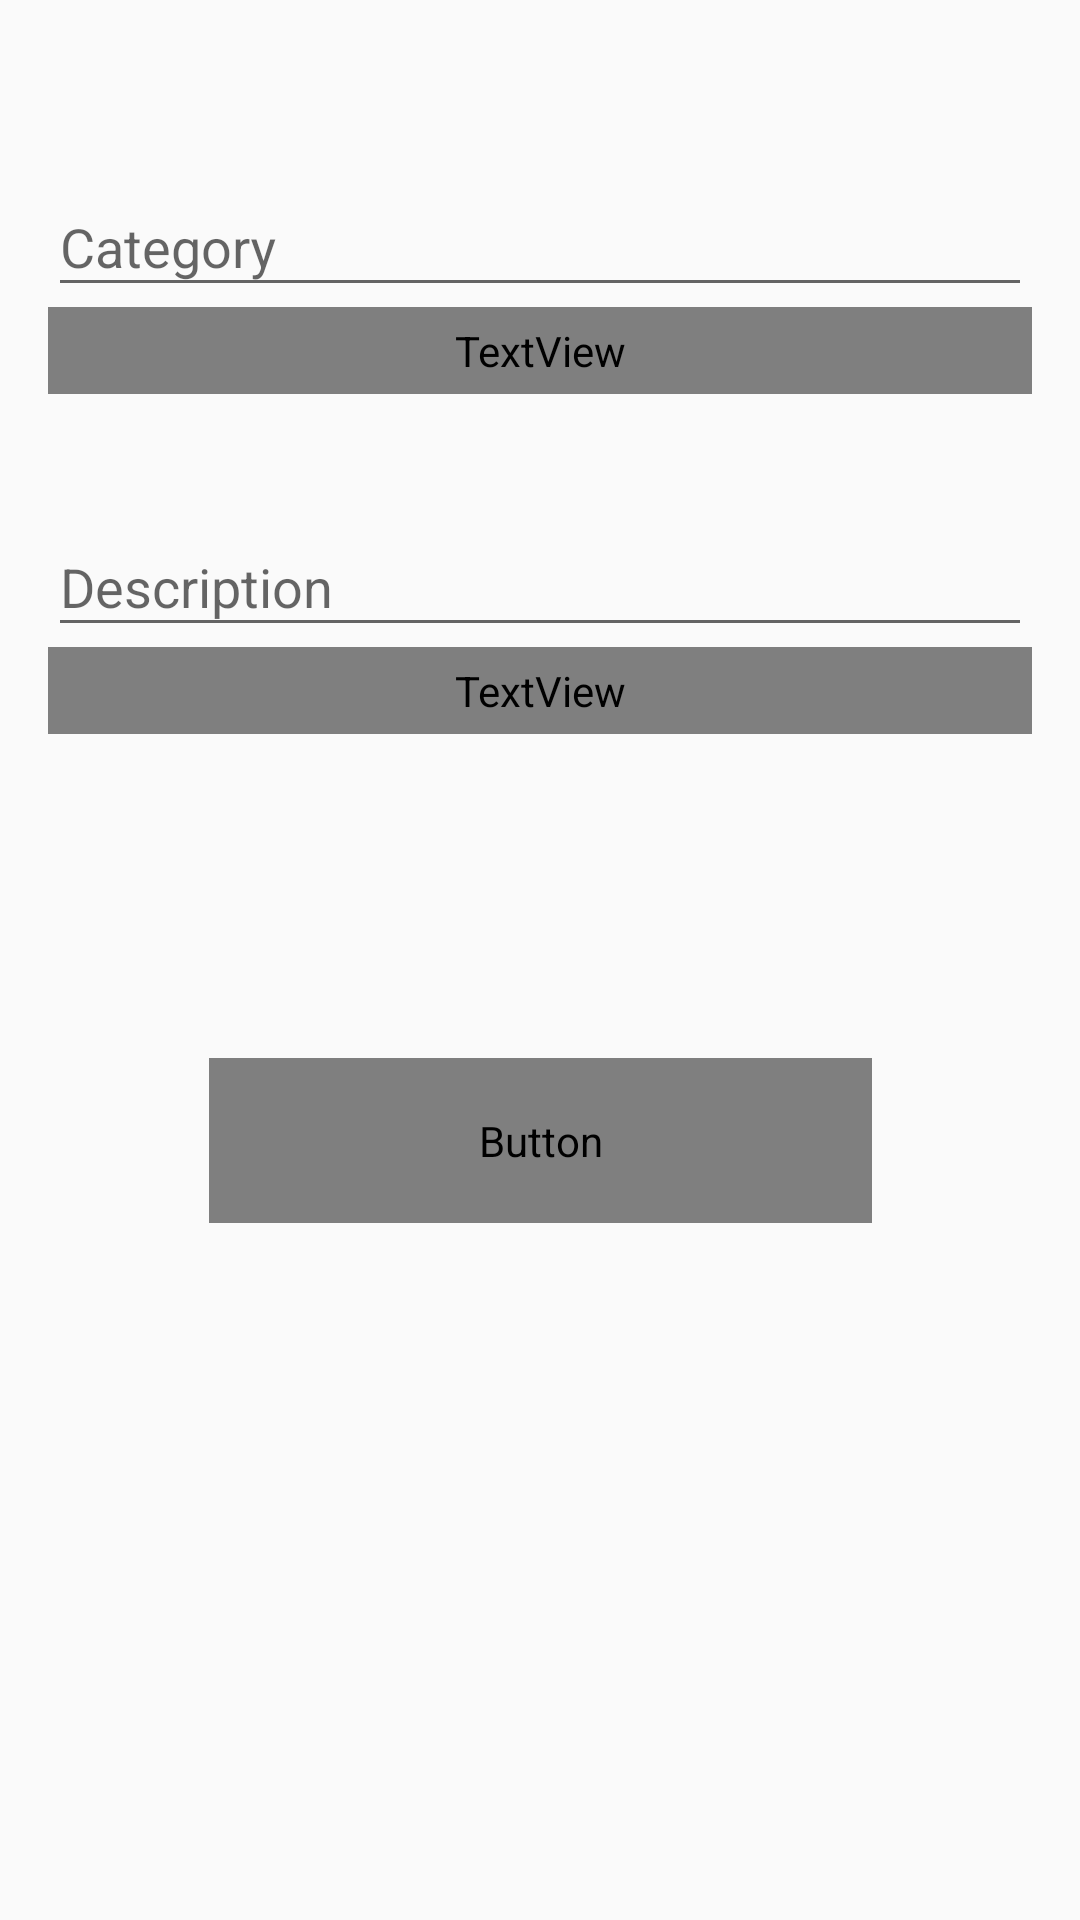

This screen was rendered from an Android layout file. Write that file and the resources it references.
<!-- AndroidManifest.xml: application theme AppTheme -->
<!-- res/layout/fragment_create_category.xml -->
<?xml version="1.0" encoding="utf-8"?>
<layout
        xmlns:android="http://schemas.android.com/apk/res/android"
        xmlns:app="http://schemas.android.com/apk/res-auto"
        xmlns:tools="http://schemas.android.com/tools">

    <androidx.constraintlayout.widget.ConstraintLayout
            android:layout_width="match_parent"
            android:layout_height="match_parent"
            tools:context=".category.ui.CreateCategoryFragment">

        <com.google.android.material.textfield.TextInputLayout
                android:layout_width="match_parent"
                android:layout_height="wrap_content"
                android:layout_marginTop="50dp"
                app:layout_constraintTop_toTopOf="parent"
                app:layout_constraintStart_toStartOf="parent"
                android:layout_marginStart="16dp"
                android:layout_marginEnd="16dp"
                app:layout_constraintEnd_toEndOf="parent"
                app:layout_constraintHorizontal_bias="0.0"
                android:id="@+id/categoryTextInputLayout">

            <com.google.android.material.textfield.TextInputEditText
                    android:id="@+id/categoryText"
                    android:layout_width="match_parent"
                    android:layout_height="wrap_content"
                    android:inputType="text"
                    android:imeOptions="actionNext"
                    android:hint="@string/category"/>

            <TextView
                    android:text="@string/category_desc"
                    style="@style/TextDescStyle"/>
        </com.google.android.material.textfield.TextInputLayout>


        <com.google.android.material.textfield.TextInputLayout
                android:layout_width="match_parent"
                android:layout_height="wrap_content"
                android:layout_marginTop="32dp"
                app:layout_constraintTop_toBottomOf="@+id/categoryTextInputLayout"
                android:id="@+id/descTextInputLayout"
                app:layout_constraintEnd_toEndOf="parent"
                android:layout_marginEnd="16dp"
                app:layout_constraintStart_toStartOf="parent"
                android:layout_marginStart="16dp">

            <com.google.android.material.textfield.TextInputEditText
                    android:id="@+id/descriptionText"
                    android:layout_width="match_parent"
                    android:layout_height="wrap_content"
                    android:inputType="text"
                    android:imeOptions="actionDone"
                    android:hint="@string/description"/>

            <TextView
                    android:text="@string/desc_category_desc"
                    style="@style/TextDescStyle"/>
        </com.google.android.material.textfield.TextInputLayout>

        <Button
                android:text="@string/create_category"
                android:layout_width="221dp"
                android:layout_height="wrap_content"
                android:id="@+id/createCategoryButton"
                style="@style/ButtonStyle"
                android:layout_marginEnd="8dp"
                app:layout_constraintEnd_toEndOf="parent"
                app:layout_constraintStart_toStartOf="parent"
                android:layout_marginStart="8dp"
                android:layout_marginTop="108dp"
                app:layout_constraintTop_toBottomOf="@+id/descTextInputLayout"/>

        <ProgressBar
                style="?android:attr/progressBarStyle"
                android:layout_width="wrap_content"
                android:layout_height="wrap_content"
                android:id="@+id/categoryProgressBar"
                android:layout_marginTop="112dp"
                app:layout_constraintTop_toBottomOf="@+id/descTextInputLayout"
                app:layout_constraintEnd_toEndOf="parent"
                android:layout_marginEnd="8dp"
                app:layout_constraintStart_toStartOf="parent"
                android:layout_marginStart="8dp"/>
    </androidx.constraintlayout.widget.ConstraintLayout>
</layout>
<!-- resources referenced by this layout -->
<resources>
  <string name="category">Category</string>
  <string name="category_desc">Create a unique category for your records</string>
  <string name="create_category">Create Category</string>
  <string name="desc_category_desc">Add description to your category (Optional)</string>
  <string name="description">Description</string>
  <style name="ButtonStyle">
          <item name="android:padding">18dp</item>
          <item name="android:background">@drawable/button_state</item>
          <item name="android:textColor">@android:color/white</item>
          <item name="android:fontFamily">@font/lato</item>
      </style>
  <style name="TextDescStyle">
          <item name="android:fontFamily">@font/lato</item>
          <item name="android:layout_width">match_parent</item>
          <item name="android:layout_height">wrap_content</item>
          <item name="android:padding">@dimen/text_desc</item>
          <item name="android:textSize">12sp</item>
          <item name="android:textColor">@color/colorSecondaryText</item>
      </style>
  <style name="AppTheme" parent="Theme.AppCompat.Light.DarkActionBar">
          
          <item name="colorPrimary">@color/colorPrimary</item>
          <item name="colorPrimaryDark">@color/colorPrimaryDark</item>
          <item name="colorAccent">@color/colorAccent</item>
      </style>
  <!-- drawable button_state (drawable) -->
  <?xml version="1.0" encoding="utf-8"?>
  <selector xmlns:android="http://schemas.android.com/apk/res/android">
      <item android:state_pressed="true">
          <shape android:shape="rectangle">
              <corners android:radius="@dimen/button_radius"/>
              <solid android:color="@color/colorPrimaryMediumDark"/>
          </shape>
      </item>
      <item android:state_pressed="false">
          <shape android:shape="rectangle">
              <corners android:radius="@dimen/button_radius"/>
              <solid android:color="@color/colorPrimaryDark"/>
          </shape>
      </item>
      <item >
          <shape android:shape="rectangle">
              <corners android:radius="@dimen/button_radius"/>
              <solid android:color="@color/colorPrimaryDark"/>
          </shape>
      </item>
  </selector>
  <dimen name="text_desc">5dp</dimen>
  <color name="colorSecondaryText">#757575</color>
  <color name="colorPrimary">#E91E63</color>
  <color name="colorPrimaryDark">#C2185B</color>
  <color name="colorAccent">#7C4DFF</color>
  <dimen name="button_radius">5dp</dimen>
  <color name="colorPrimaryMediumDark">#DF598F</color>
</resources>
